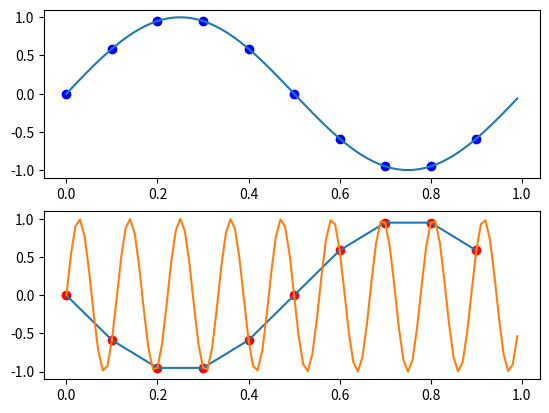
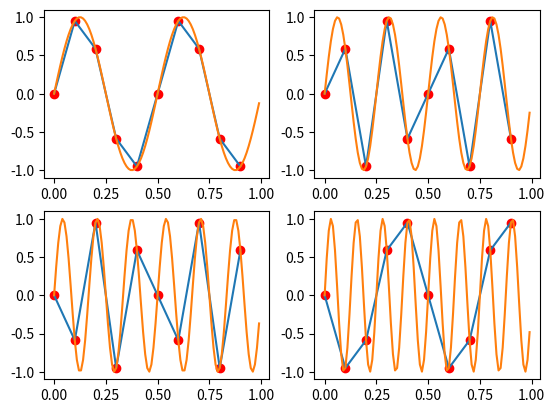
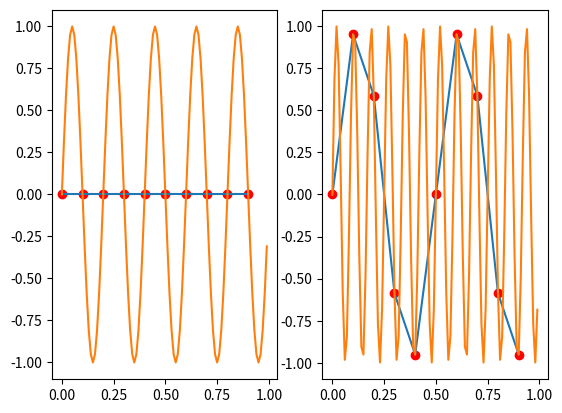
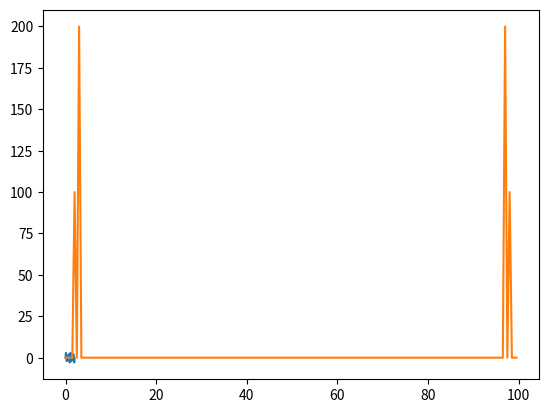

Reproduce these figures in Python, in order.
# -*- coding: utf-8 -*-
"""
Created on Thu Oct 31 13:05:34 2019

[redacted]
"""

import numpy as np
import matplotlib.pyplot as plt

#Oef 1
time1 = np.arange(0,1,0.1)
time2 = np.arange(0,1,0.01)
sin1 = np.sin(2*np.pi*time1*1)
sin2 = np.sin(2*np.pi*time1*9)
sin1b = np.sin(2*np.pi*time2*1)
sin2b = np.sin(2*np.pi*time2*9)

plt.figure(1)
plt.subplot(2,1,1)
plt.plot(time1,sin1,'bo')
plt.plot(time2,sin1b)
plt.subplot(2,1,2)
plt.plot(time1,sin2,'ro')
plt.plot(time1,sin2)
plt.plot(time2,sin2b)


#Oef 2a
time1 = np.arange(0,1,0.1)
time2 = np.arange(0,1,0.01)
sin2 = np.sin(2*np.pi*time1*2)
sin2b = np.sin(2*np.pi*time2*2)

sin4 = np.sin(2*np.pi*time1*4)
sin4b = np.sin(2*np.pi*time2*4)

sin6 = np.sin(2*np.pi*time1*6)
sin6b = np.sin(2*np.pi*time2*6)

sin8 = np.sin(2*np.pi*time1*8)
sin8b = np.sin(2*np.pi*time2*8)

plt.figure(2)
plt.subplot(2,2,1)
plt.plot(time1,sin2,'ro')
plt.plot(time1,sin2)
plt.plot(time2,sin2b)

plt.subplot(2,2,2)
plt.plot(time1,sin4,'ro')
plt.plot(time1,sin4)
plt.plot(time2,sin4b)

plt.subplot(2,2,3)
plt.plot(time1,sin6,'ro')
plt.plot(time1,sin6)
plt.plot(time2,sin6b)

plt.subplot(2,2,4)
plt.plot(time1,sin8,'ro')
plt.plot(time1,sin8)
plt.plot(time2,sin8b)


#Oef 2b
time1 = np.arange(0,1,0.1)
time2 = np.arange(0,1,0.01)
sin5 = np.sin(2*np.pi*time1*5)
sin5b = np.sin(2*np.pi*time2*5)

sin12 = np.sin(2*np.pi*time1*12)
sin12b = np.sin(2*np.pi*time2*12)

plt.figure(3)
plt.subplot(1,2,1)
plt.plot(time1,sin5,'ro')
plt.plot(time1,sin5)
plt.plot(time2,sin5b)

plt.subplot(1,2,2)
plt.plot(time1,sin12,'ro')
plt.plot(time1,sin12)
plt.plot(time2,sin12b)


#Oef 3
endtime = 2
samplefrequency = 100
sampleinterval = 1/samplefrequency
aantalsamples = endtime/sampleinterval

time3 = np.arange(0,endtime,sampleinterval)

frequency = np.arange(0,samplefrequency,(samplefrequency/aantalsamples))

sin3 = 2*np.sin(2*np.pi*time3*3)+np.sin(2*np.pi*time3*2)
sin3fft = np.abs(np.fft.fft(sin3))

plt.figure(4)
plt.plot(time3,sin3)
plt.plot(frequency,sin3fft)

